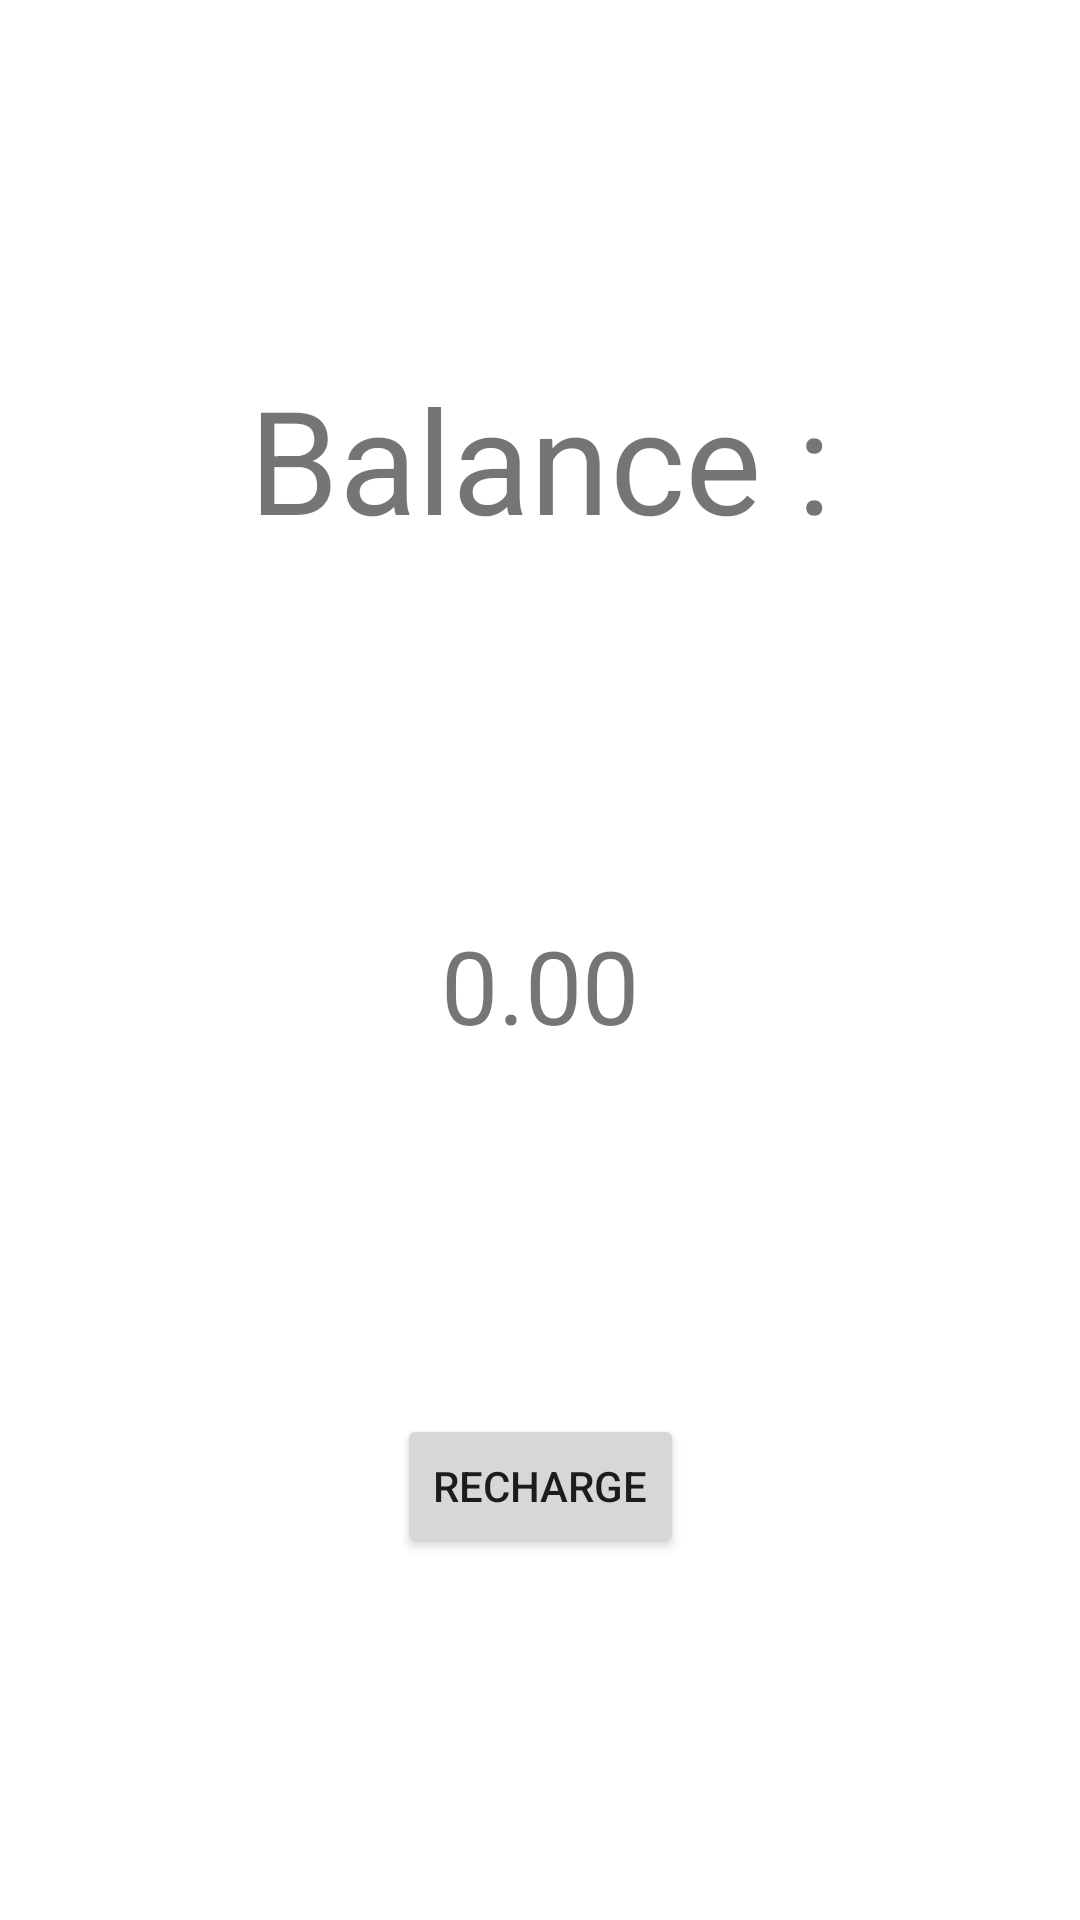

Android layout source for this screen:
<!-- AndroidManifest.xml: application theme Theme.ParkPal -->
<!-- res/layout/fragment_wallet.xml -->
<?xml version="1.0" encoding="utf-8"?>
<androidx.constraintlayout.widget.ConstraintLayout xmlns:android="http://schemas.android.com/apk/res/android"
    xmlns:app="http://schemas.android.com/apk/res-auto"
    xmlns:tools="http://schemas.android.com/tools"
    android:layout_width="match_parent"
    android:layout_height="match_parent"
    tools:context=".WalletFragment">

    <TextView
        android:id="@+id/remainingCreditTXT"
        android:layout_width="wrap_content"
        android:layout_height="wrap_content"
        android:text="0.00"
        android:textSize="34sp"
        app:layout_constraintBottom_toTopOf="@+id/rechargeCreditBTN"
        app:layout_constraintEnd_toEndOf="parent"
        app:layout_constraintHorizontal_bias="0.5"
        app:layout_constraintStart_toStartOf="parent"
        app:layout_constraintTop_toBottomOf="@+id/remCredLABELtxt" />

    <Button
        android:id="@+id/rechargeCreditBTN"
        android:layout_width="wrap_content"
        android:layout_height="wrap_content"
        android:text="RECHARGE"
        app:layout_constraintBottom_toBottomOf="parent"
        app:layout_constraintEnd_toEndOf="parent"
        app:layout_constraintHorizontal_bias="0.5"
        app:layout_constraintStart_toStartOf="parent"
        app:layout_constraintTop_toBottomOf="@+id/remainingCreditTXT" />

    <TextView
        android:id="@+id/remCredLABELtxt"
        android:layout_width="wrap_content"
        android:layout_height="wrap_content"
        android:text="Balance :"
        android:textSize="48sp"
        app:layout_constraintBottom_toTopOf="@+id/remainingCreditTXT"
        app:layout_constraintEnd_toEndOf="parent"
        app:layout_constraintHorizontal_bias="0.5"
        app:layout_constraintStart_toStartOf="parent"
        app:layout_constraintTop_toTopOf="parent" />
</androidx.constraintlayout.widget.ConstraintLayout>
<!-- resources referenced by this layout -->
<resources>
  <style name="Theme.ParkPal" parent="Theme.MaterialComponents.DayNight.DarkActionBar">
          
          <item name="colorPrimary">@color/purple_500</item>
          <item name="colorPrimaryVariant">@color/purple_700</item>
          <item name="colorOnPrimary">@color/white</item>
          
          <item name="colorSecondary">@color/teal_200</item>
          <item name="colorSecondaryVariant">@color/teal_700</item>
          <item name="colorOnSecondary">@color/black</item>
          
          <item name="android:statusBarColor">?attr/colorPrimaryVariant</item>
          
      </style>
  <color name="purple_500">#FF6200EE</color>
  <color name="purple_700">#FF3700B3</color>
  <color name="white">#FFFFFFFF</color>
  <color name="teal_200">#FF03DAC5</color>
  <color name="teal_700">#FF018786</color>
  <color name="black">#FF000000</color>
</resources>
